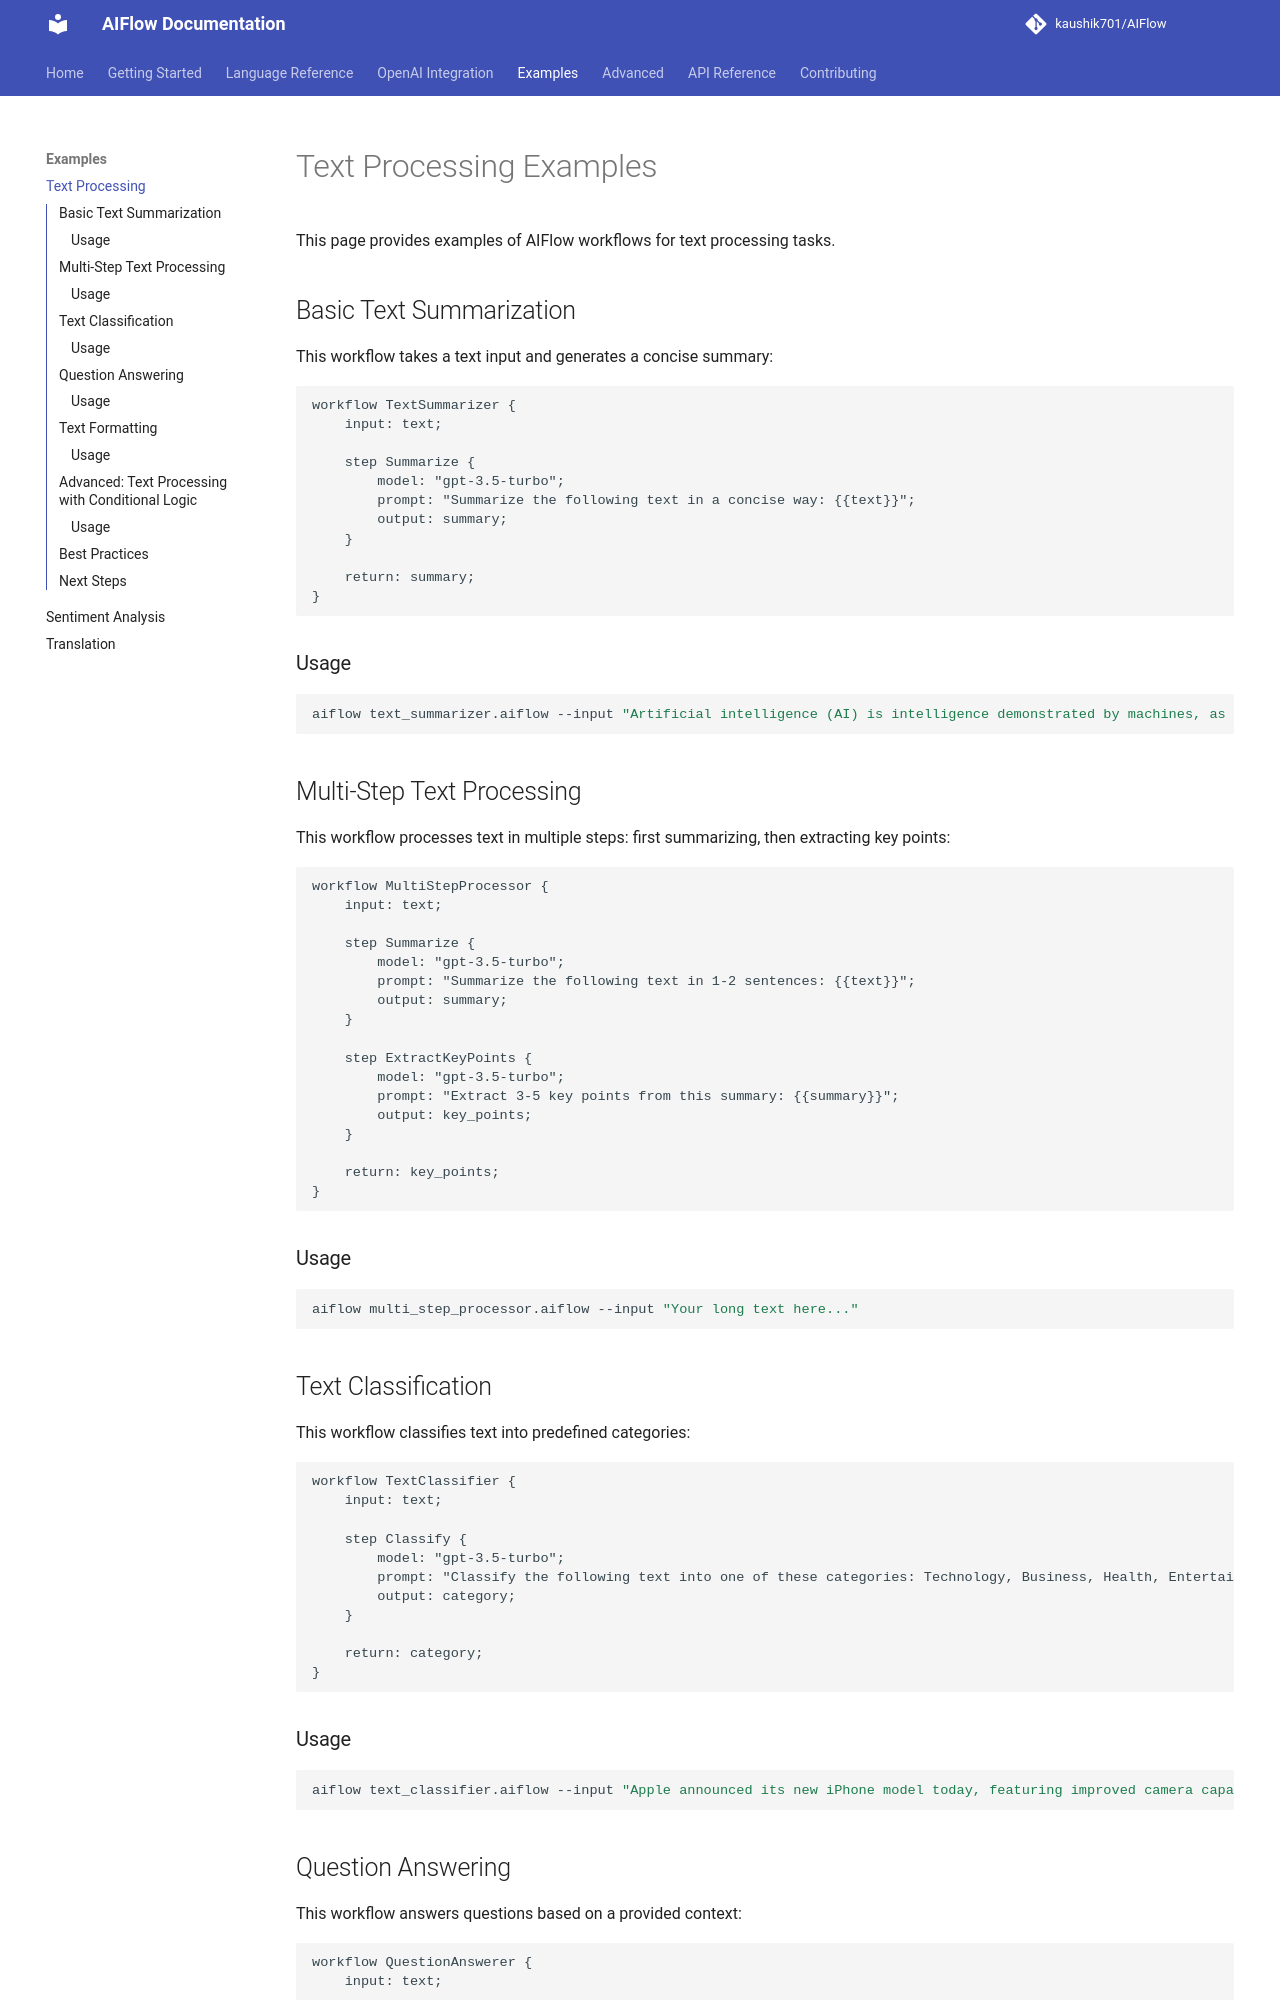

repository: kaushik701/AIFlow · page: examples/text-processing/index.html · generator: mkdocs

# Text Processing Examples

This page provides examples of AIFlow workflows for text processing tasks.

## Basic Text Summarization

This workflow takes a text input and generates a concise summary:

```
workflow TextSummarizer {
    input: text;
    
    step Summarize {
        model: "gpt-3.5-turbo";
        prompt: "Summarize the following text in a concise way: {{text}}";
        output: summary;
    }
    
    return: summary;
}
```

### Usage

```bash
aiflow text_summarizer.aiflow --input "Artificial intelligence (AI) is intelligence demonstrated by machines, as opposed to natural intelligence displayed by animals including humans. AI research has been defined as the field of study of intelligent agents, which refers to any system that perceives its environment and takes actions that maximize its chance of achieving its goals."
```

## Multi-Step Text Processing

This workflow processes text in multiple steps: first summarizing, then extracting key points:

```
workflow MultiStepProcessor {
    input: text;
    
    step Summarize {
        model: "gpt-3.5-turbo";
        prompt: "Summarize the following text in 1-2 sentences: {{text}}";
        output: summary;
    }
    
    step ExtractKeyPoints {
        model: "gpt-3.5-turbo";
        prompt: "Extract 3-5 key points from this summary: {{summary}}";
        output: key_points;
    }
    
    return: key_points;
}
```

### Usage

```bash
aiflow multi_step_processor.aiflow --input "Your long text here..."
```

## Text Classification

This workflow classifies text into predefined categories:

```
workflow TextClassifier {
    input: text;
    
    step Classify {
        model: "gpt-3.5-turbo";
        prompt: "Classify the following text into one of these categories: Technology, Business, Health, Entertainment, Sports, Politics. Respond with just the category name: {{text}}";
        output: category;
    }
    
    return: category;
}
```

### Usage

```bash
aiflow text_classifier.aiflow --input "Apple announced its new iPhone model today, featuring improved camera capabilities and longer battery life."
```
